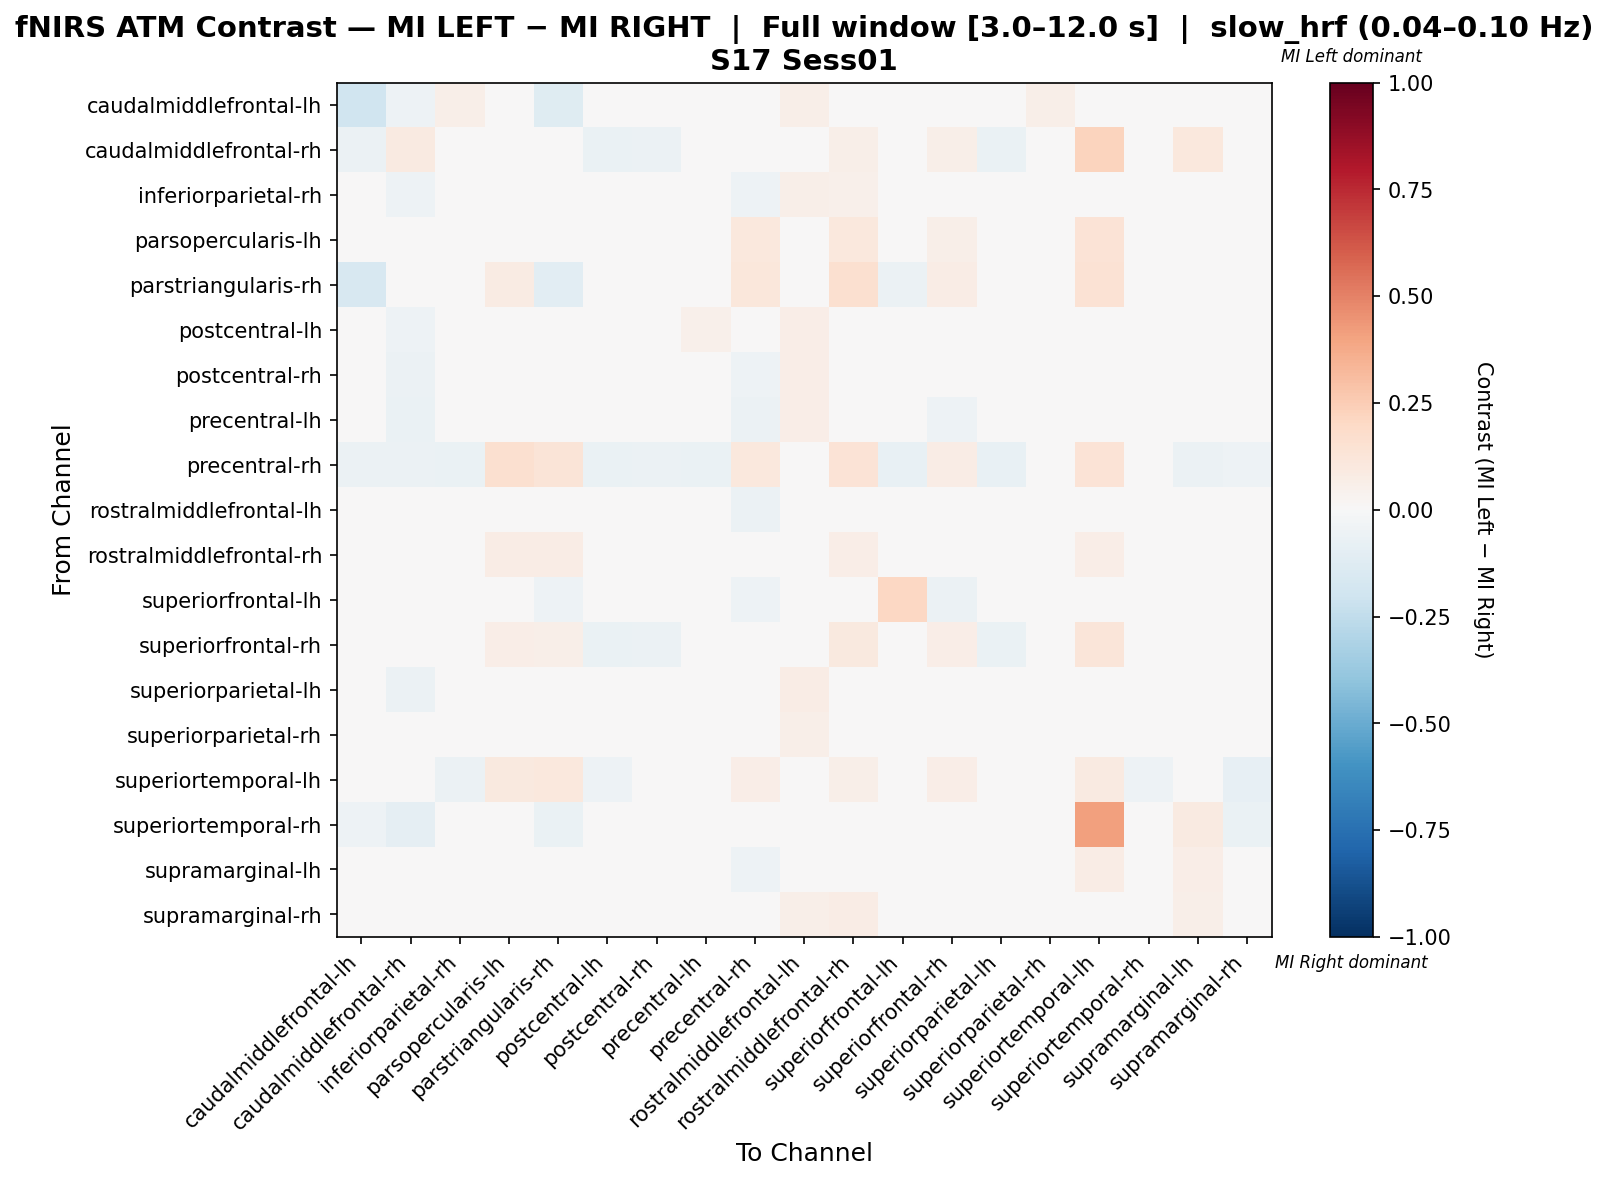

The data file committed next to this chart (first rows):
, caudalmiddlefrontal-lh, caudalmiddlefrontal-rh, inferiorparietal-rh, parsopercularis-lh, parstriangularis-rh, postcentral-lh, postcentral-rh, precentral-lh, precentral-rh, rostralmiddlefrontal-lh, rostralmiddlefrontal-rh, superiorfrontal-lh, superiorfrontal-rh, superiorparietal-lh, superiorparietal-rh, superiortemporal-lh, superiortemporal-rh, supramarginal-lh, supramarginal-rh
caudalmiddlefrontal-lh, -0.1976, -0.05128, 0.05491, -0.01923, -0.1218, 0.04208, 0.04208, 0.04208, -0.04487, 0.06132, 0.03958, 0.02285, -0.02313, 0.03567, 0.06132, -0.01923, -0.00641, 0.04208, 0.03958
caudalmiddlefrontal-rh, -0.06098, 0.09146, -0.01829, -0.03049, -0.04268, -0.06707, -0.06098, -0.04878, -0.04878, -0.02439, 0.06098, 0.04878, 0.05488, -0.06707, -0.03659, 0.2195, -0.03659, 0.1037, -0.03659
inferiorparietal-rh, 0.003038, -0.05229, 0.02872, -0.01105, -0.01961, 0.006076, -0.002486, 0.03222, -0.05229, 0.05836, 0.05284, 0.0116, -0.04474, -0.0004603, 0.03222, -0.03922, -0.01961, 0.03977, -0.02311
parsopercularis-lh, -0.02041, -0.02721, -0.0333, 0.002864, 0.03187, -0.04762, -0.04762, -0.02721, 0.1081, -0.01969, 0.102, -0.03401, 0.05693, -0.04762, -0.04762, 0.1382, -0.006803, -0.0333, -0.04762
parstriangularis-rh, -0.16, -0.048, -0.016, 0.08042, -0.1048, -0.032, -0.032, -0.032, 0.1154, 0.0, 0.1604, -0.056, 0.07326, -0.04, 0.0, 0.1474, -0.024, -0.032, 0.0
postcentral-lh, 0.004439, -0.05422, 0.02748, -0.03012, -0.03012, 0.0149, -0.002114, 0.05105, -0.04819, 0.06362, 0.01046, 0.02145, -0.04872, 0.002854, 0.04502, -0.0241, -0.006024, -0.002114, 0.004439
postcentral-rh, 0.0009398, -0.05921, 0.03665, -0.03289, -0.03289, 0.01034, -0.02068, 0.03008, -0.05263, 0.06297, 0.02068, 0.01692, -0.04793, -0.00282, 0.03008, -0.00188, 0.01786, 0.0235, 0.0009398
precentral-lh, -0.007557, -0.06294, 0.04083, -0.01184, -0.03497, 0.01286, 0.001579, 0.03384, -0.05594, 0.0688, 0.02256, 0.003722, -0.0538, 0.01286, 0.04782, -0.02797, -0.006993, 0.01072, 0.006429
precentral-rh, -0.06061, -0.06061, -0.06818, 0.1609, 0.1254, -0.06818, -0.06061, -0.06818, 0.1053, -0.0303, 0.1356, -0.07576, 0.07205, -0.07576, -0.03788, 0.1356, -0.01515, -0.06061, -0.05303
rostralmiddlefrontal-lh, 0.0039, -0.04225, 0.03727, -0.01148, 0.0, 0.02189, 0.0052, 0.02189, -0.05634, 0.03597, 0.02059, 0.006501, -0.04095, 0.02189, 0.02189, -0.04225, 0.0, 0.02059, -0.02427
rostralmiddlefrontal-rh, -0.02235, -0.02447, -0.03671, 0.07765, 0.07812, -0.04847, -0.03247, -0.03247, 0.04024, -0.002588, 0.06659, -0.04047, 0.03012, -0.04047, -0.02447, 0.06376, -0.008, -0.01318, -0.03035
superiorfrontal-lh, -0.03504, -0.02879, 0.00618, -0.03125, -0.05, -0.01383, -0.01756, 0.01117, -0.05, 0.03118, -0.003792, 0.2109, -0.05751, -0.01383, 0.01742, 0.03118, 0.004986, -0.001334, -0.01004
superiorfrontal-rh, -0.03611, -0.01155, -0.03611, 0.06852, 0.06077, -0.06837, -0.05546, -0.04256, 0.04916, -0.0103, 0.09437, -0.04771, 0.06857, -0.06837, -0.03611, 0.1215, -0.006452, -0.007652, -0.03611
superiorparietal-lh, -0.006491, -0.06098, 0.0297, -0.01436, -0.03659, 0.01141, -0.01475, 0.0419, -0.04878, 0.07238, 0.03403, 0.007474, -0.04485, -0.006884, 0.0358, -0.01829, 0.0, 0.01967, -0.0003934
superiorparietal-rh, 0.01898, -0.03922, 0.03795, -0.03289, 0.0, 0.008539, -0.02372, 0.04775, -0.03922, 0.05756, 0.0253, 0.02182, -0.04269, -0.001265, -0.001265, -0.02941, 0.0, 0.02182, -0.03004
superiortemporal-lh, -0.03093, 0.0264, -0.06186, 0.09889, 0.1019, -0.05155, -0.04124, -0.04124, 0.0631, -0.04124, 0.05522, -0.003021, 0.0631, -0.04124, -0.04124, 0.09134, -0.05306, -0.0109, -0.08247
superiortemporal-rh, -0.05128, -0.08974, -0.03846, -0.02564, -0.0641, -0.02564, -0.01282, -0.01282, -0.02564, -0.01282, -0.03846, -0.01282, -0.02564, -0.01282, -0.01282, 0.4103, 0.02885, 0.08654, -0.0641
supramarginal-lh, -0.02179, 0.01363, 0.02629, -0.01241, -0.03165, -0.0342, -0.03116, -0.008885, -0.05063, 0.03238, 0.03591, 0.007303, -0.01193, -0.0342, -0.002556, 0.07084, 0.006573, 0.06828, -0.02179
supramarginal-rh, 0.02143, -0.02619, 0.02857, -0.01905, -0.007143, -0.01905, 0.002381, 0.02381, -0.04286, 0.05476, 0.07381, 0.01667, -0.02381, -0.01905, -0.004762, -0.04048, -0.04286, 0.05952, -0.03571
